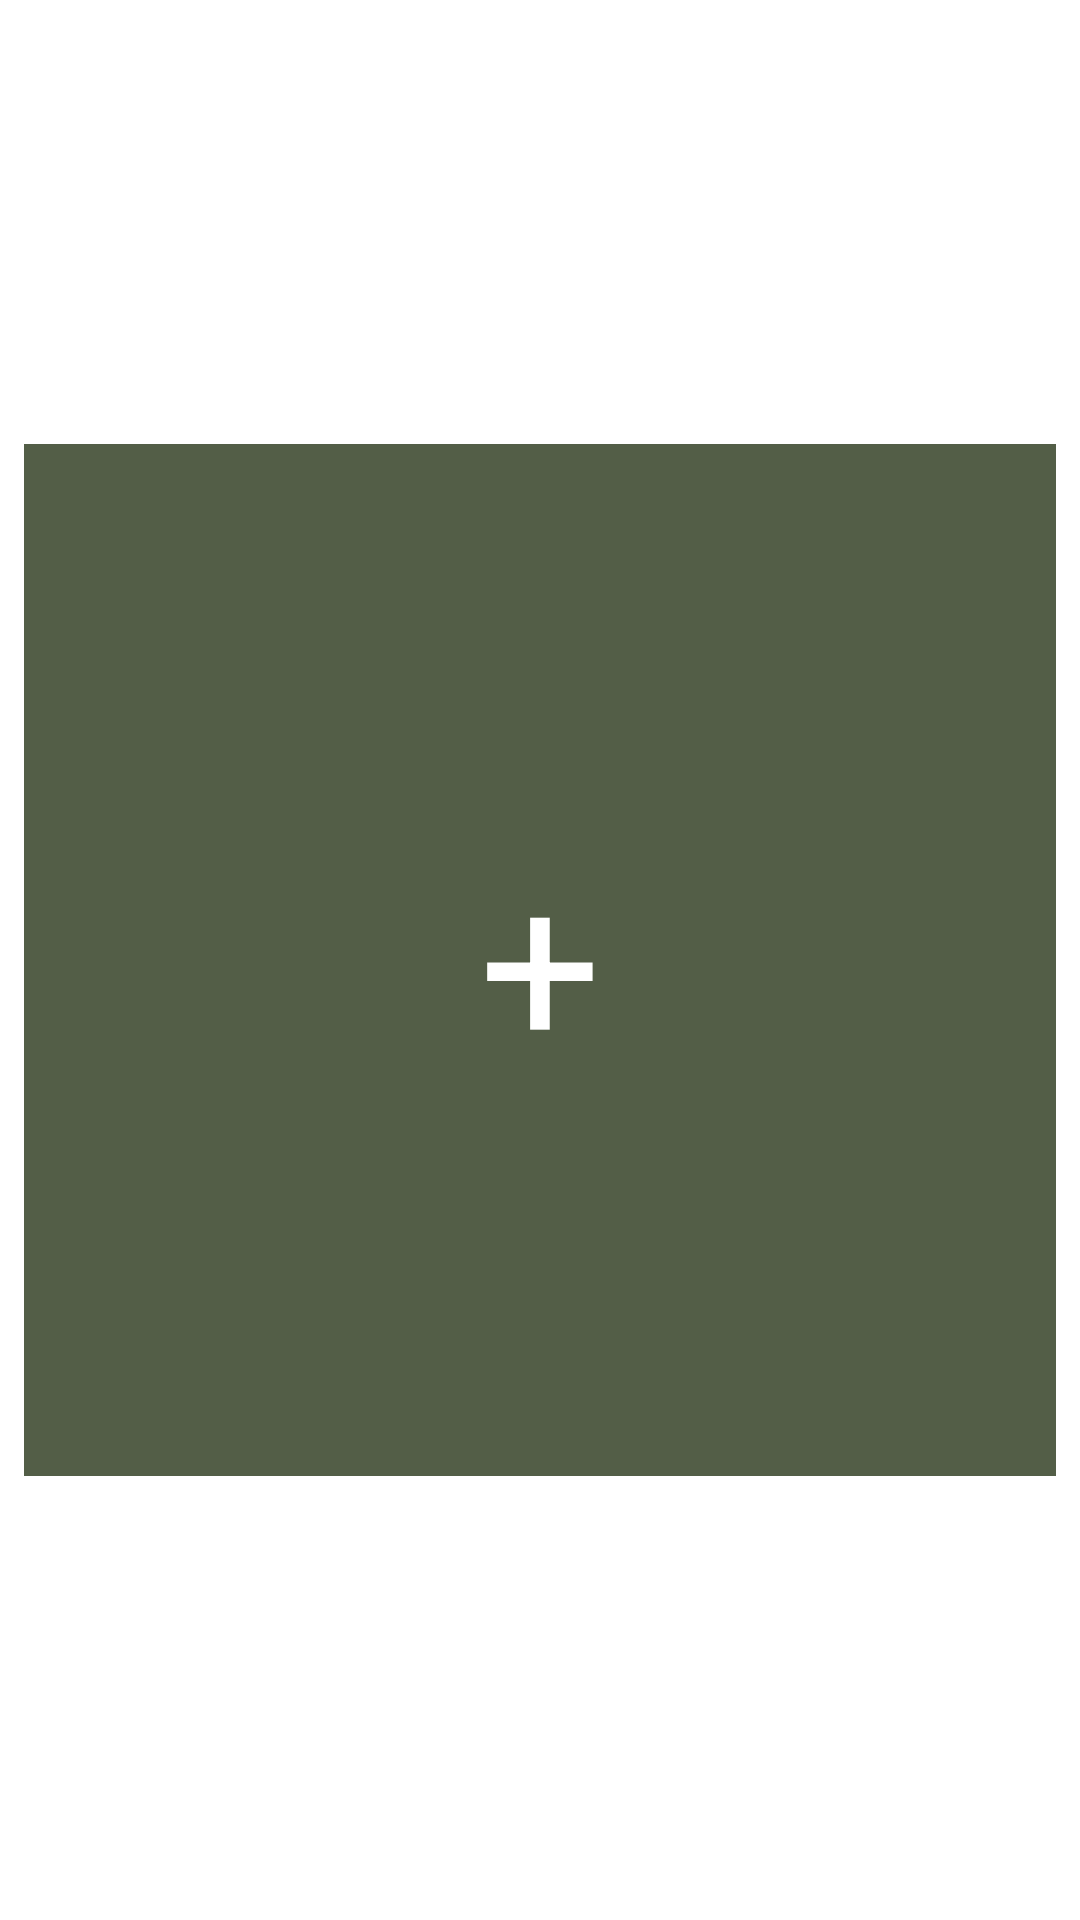

Layout XML and referenced resources for this Android screen:
<!-- AndroidManifest.xml: application theme AppTheme -->
<!-- res/layout/image_item.xml -->
<?xml version="1.0" encoding="utf-8"?>
<android.support.constraint.ConstraintLayout
    xmlns:android="http://schemas.android.com/apk/res/android"
    xmlns:app="http://schemas.android.com/apk/res-auto"
    xmlns:tools="http://schemas.android.com/tools"
    android:layout_width="match_parent"
    android:layout_height="match_parent">

    <ImageView
        android:id="@+id/imageItem_view"
        android:layout_width="0dp"
        android:layout_height="0dp"
        android:layout_marginBottom="8dp"
        android:layout_marginEnd="8dp"
        android:layout_marginLeft="8dp"
        android:layout_marginRight="8dp"
        android:layout_marginStart="8dp"
        android:layout_marginTop="8dp"
        app:layout_constraintBottom_toBottomOf="parent"
        app:layout_constraintDimensionRatio="1:1"
        app:layout_constraintEnd_toEndOf="parent"
        app:layout_constraintStart_toStartOf="parent"
        app:layout_constraintTop_toTopOf="parent"
        app:srcCompat="@color/Verde_Oscuro" />

    <TextView
        android:id="@+id/addImage_view"
        android:layout_width="wrap_content"
        android:layout_height="wrap_content"
        android:layout_marginBottom="8dp"
        android:layout_marginEnd="8dp"
        android:layout_marginLeft="8dp"
        android:layout_marginRight="8dp"
        android:layout_marginStart="8dp"
        android:layout_marginTop="8dp"
        android:text="+"
        android:textColor="@color/Blanco"
        android:textSize="72sp"
        app:layout_constraintBottom_toBottomOf="@+id/imageItem_view"
        app:layout_constraintEnd_toEndOf="@+id/imageItem_view"
        app:layout_constraintStart_toStartOf="@+id/imageItem_view"
        app:layout_constraintTop_toTopOf="@+id/imageItem_view" />

</android.support.constraint.ConstraintLayout>
<!-- resources referenced by this layout -->
<resources>
  <color name="Blanco">#ffffff</color>
  <color name="Verde_Oscuro">#535e47</color>
  <style name="AppTheme" parent="Theme.AppCompat.Light.DarkActionBar">
          
         <item name="colorPrimary">@color/Verde_Medio</item>
         <item name="colorPrimaryDark">@color/Verde_Claro</item>
         <item name="colorAccent">@color/Rosita</item>
         <item name="android:colorBackground">@color/Blanco</item>
         <item name="android:textColorSecondary">@color/Verde_Oscuro</item>
         <item name="colorButtonNormal">@color/Verde_Medio</item>
         <item name="colorControlHighlight">@color/Rosita</item>
      </style>
  <color name="Verde_Medio">#798c7d</color>
  <color name="Verde_Claro">#909f88</color>
  <color name="Rosita">#e3b7ac</color>
</resources>
